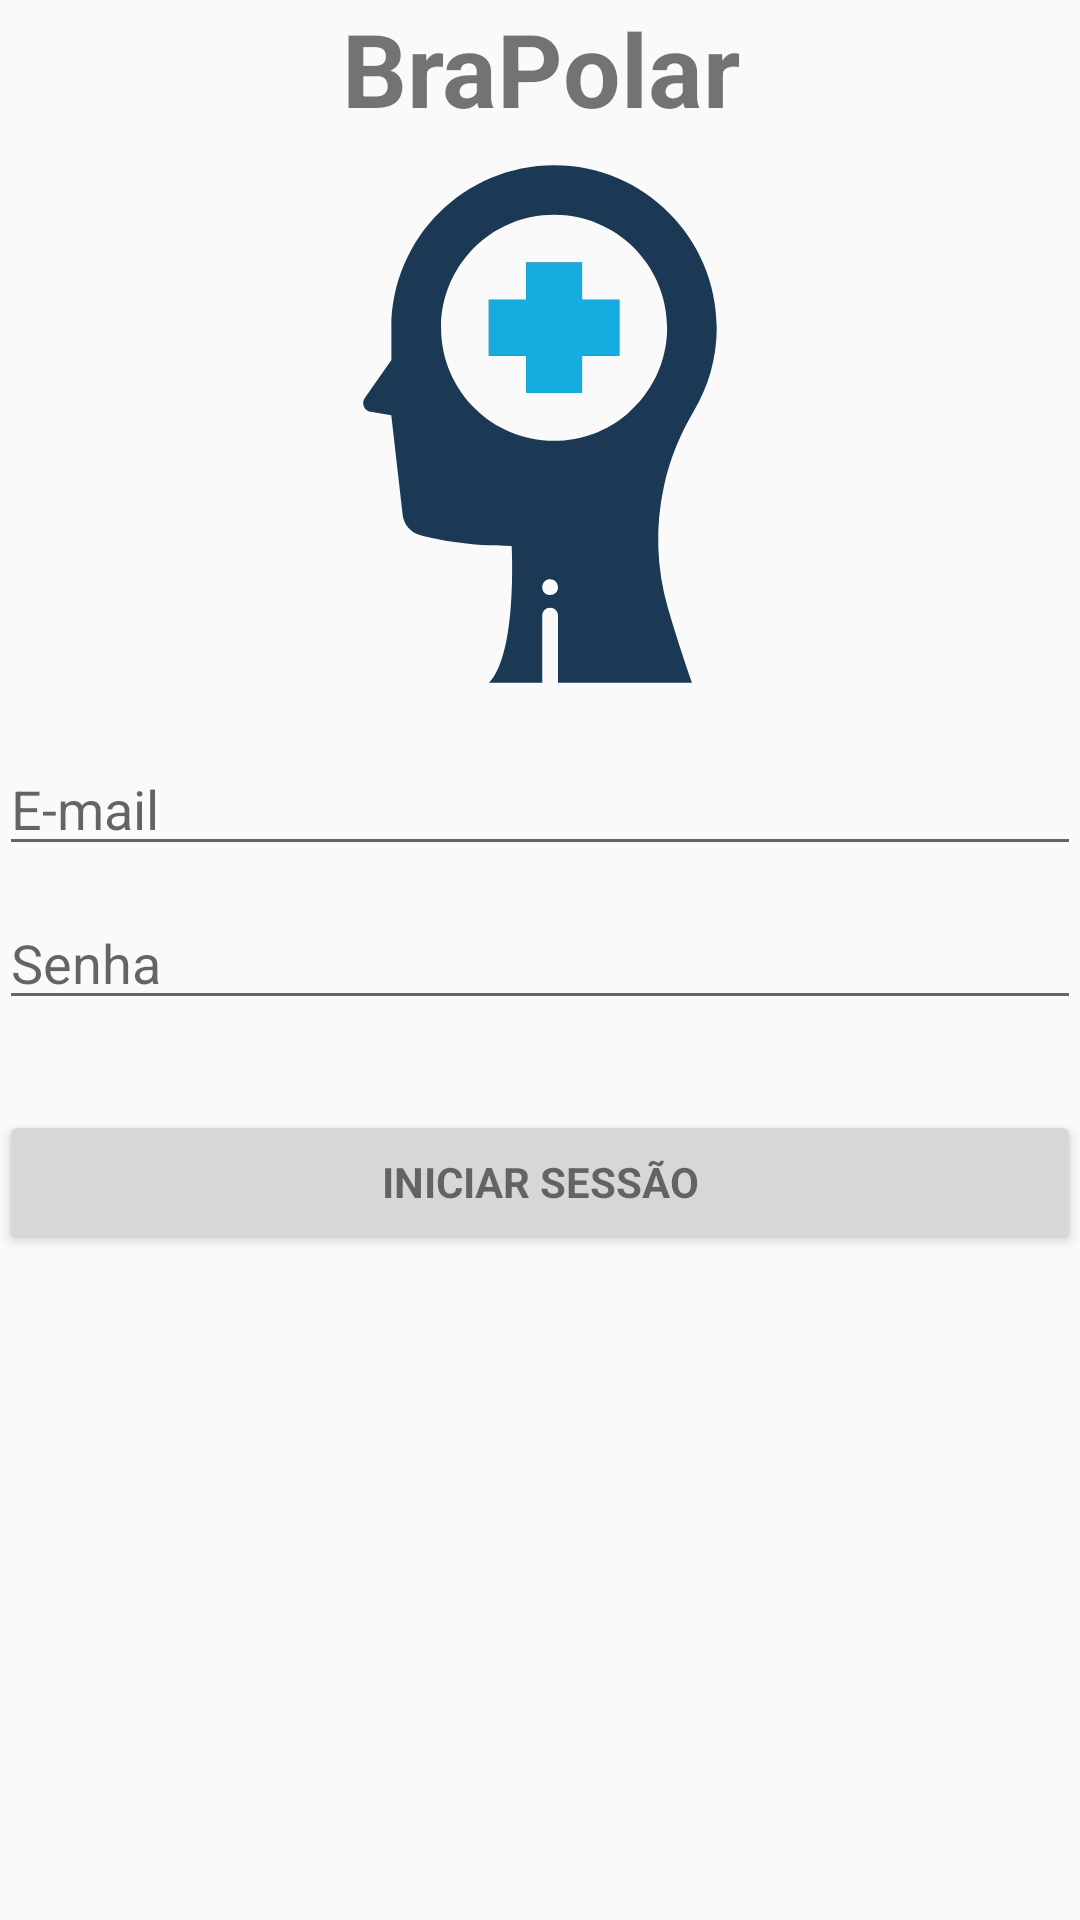

Write the Android layout XML for this screen, with the resource values it uses.
<!-- AndroidManifest.xml: application theme AppTheme -->
<!-- res/layout/activity_login.xml -->
<?xml version="1.0" encoding="utf-8"?>
<RelativeLayout xmlns:android="http://schemas.android.com/apk/res/android"
    xmlns:app="http://schemas.android.com/apk/res-auto"
    android:layout_width="match_parent"
    android:layout_height="match_parent"
    android:orientation="vertical"
    android:paddingLeft="@dimen/activity_horizontal_margin"
    android:paddingTop="@dimen/activity_vertical_margin"
    android:paddingRight="@dimen/activity_horizontal_margin"
    android:paddingBottom="@dimen/activity_vertical_margin">

    <ScrollView
        android:id="@+id/login_form"
        android:layout_width="match_parent"
        android:layout_height="match_parent">


        <LinearLayout
            android:id="@+id/email_login_form"
            android:layout_width="match_parent"
            android:layout_height="wrap_content"
            android:orientation="vertical">

            <TextView
                android:id="@+id/textView17"
                android:layout_width="match_parent"
                android:layout_height="wrap_content"
                android:divider="@android:color/transparent"
                android:dividerHeight="20.0sp"
                android:gravity="center"
                android:lineSpacingExtra="10sp"
                android:text="@string/app_name"
                android:textAllCaps="false"
                android:textSize="34sp"
                android:textStyle="bold" />

            <ImageView
                android:id="@+id/brapolar_img"
                android:layout_width="match_parent"
                android:layout_height="match_parent"
                android:contentDescription="@string/about_description"
                android:divider="@android:color/transparent"
                android:dividerHeight="20.0sp"
                android:scaleType="fitCenter"
                app:srcCompat="@drawable/ic_app_icon_big" />


            <EditText
                android:id="@+id/email"
                android:layout_width="match_parent"
                android:layout_height="wrap_content"
                android:hint="@string/prompt_email"
                android:inputType="textEmailAddress"
                android:maxLines="1"
                android:layout_marginTop="10dp"
                />

            <EditText
                android:id="@+id/password"
                android:layout_width="match_parent"
                android:layout_height="wrap_content"
                android:hint="Senha"
                android:imeActionId="@+id/login"
                android:imeActionLabel="@string/action_sign_in_short"
                android:imeOptions="actionUnspecified"
                android:inputType="textPassword"
                android:maxLines="1"
                android:layout_marginTop="10dp"

                />

            <Button
                android:id="@+id/email_sign_in_button"
                style="?android:textAppearanceSmall"
                android:layout_width="match_parent"
                android:layout_height="wrap_content"
                android:layout_marginTop="30dp"
                android:text="@string/action_sign_in_short"
                android:textStyle="bold" />

        </LinearLayout>
    </ScrollView>

</RelativeLayout>
<!-- resources referenced by this layout -->
<resources>
  <!-- drawable ic_app_icon_big (drawable) -->
  <vector xmlns:android="http://schemas.android.com/apk/res/android"
      android:width="192dp"
      android:height="192dp"
      android:viewportWidth="512.0"
      android:viewportHeight="512.0">
      <path
          android:fillColor="#1b3954"
          android:pathData="M326.5,145.6l0,49.8l-33.1,0l0,33.1l-49.8,0l0,-33.1l-33.1,0l0,-49.8l33.1,0l0,-33.1l49.8,0l0,33.1z" />
      <path
          android:fillColor="#16ace0"
          android:pathData="M326.5,145.6l0,49.8l-33.1,0l0,33.1l-49.8,0l0,-33.1l-33.1,0l0,-49.8l33.1,0l0,-33.1l49.8,0l0,33.1z" />
      <path
          android:fillColor="#1b3954"
          android:pathData="M393,244.1c12.8,-21.6 20.1,-46.7 20.1,-73.6c0,-79.9 -64.8,-144.6 -144.6,-144.6c-79.9,0 -144.6,64.8 -144.6,144.6c0,0.3 0,0.7 0,1h0V199l-23.6,33.8c-3.4,4.8 -0.5,11.5 5.2,12.4l18.3,3l10.1,88.4c1,8.8 7.3,16 15.9,18.3c15.4,4.1 43,9.5 81,9.5c0,0 5.4,96.1 -20.2,121.7H258v-59.8c0,-3.9 3.1,-7 7,-7s7,3.1 7,7v59.8h119.2c0,0 -11.7,-32.8 -21.5,-66.6c-10.2,-35.2 -11.4,-72.4 -3.5,-108.3C371.3,287.5 380.6,265 393,244.1zM271.9,402.5c-0.1,0.4 -0.2,0.9 -0.4,1.3c-0.2,0.4 -0.4,0.8 -0.6,1.2c-0.3,0.4 -0.5,0.7 -0.9,1.1c-1.3,1.3 -3.1,2 -5,2c-0.5,0 -0.9,0 -1.4,-0.1c-0.4,-0.1 -0.9,-0.2 -1.3,-0.4c-0.4,-0.2 -0.8,-0.4 -1.2,-0.6c-0.4,-0.3 -0.7,-0.6 -1.1,-0.9c-0.3,-0.3 -0.6,-0.7 -0.9,-1.1c-0.3,-0.4 -0.5,-0.8 -0.6,-1.2c-0.2,-0.4 -0.3,-0.9 -0.4,-1.3c-0.1,-0.4 -0.1,-0.9 -0.1,-1.4c0,-0.5 0,-0.9 0.1,-1.4c0.1,-0.4 0.2,-0.9 0.4,-1.3c0.2,-0.4 0.4,-0.8 0.6,-1.2c0.3,-0.4 0.5,-0.7 0.9,-1.1c0.3,-0.3 0.7,-0.6 1.1,-0.9c0.4,-0.3 0.8,-0.5 1.2,-0.7c0.4,-0.2 0.9,-0.3 1.3,-0.4c2.3,-0.4 4.7,0.3 6.3,1.9c1.3,1.3 2,3.1 2,4.9C272,401.6 271.9,402.1 271.9,402.5zM333.5,247c-17.5,14.9 -40.2,23.9 -65,23.9c-55.1,0 -99.9,-44.4 -100.4,-99.4c0,-0.3 0,-0.7 0,-1C168,115 213,70 268.5,70S369,115 369,170.5C369,201.1 355.2,228.6 333.5,247z" />
  </vector>
  <string name="about_description">Todos os direitos reservados - BraPolar v1.0</string>
  <string name="action_sign_in_short">Iniciar Sessão</string>
  <string name="app_name">BraPolar</string>
  <string name="prompt_email">E-mail</string>
  <style name="AppTheme" parent="Theme.AppCompat.Light.DarkActionBar">
          
          <item name="colorPrimary">@color/colorPrimary</item>
          <item name="colorPrimaryDark">@color/colorPrimaryDark</item>
          <item name="colorAccent">@color/colorAccent</item>
      </style>
  <color name="colorPrimary">#3f51b5</color>
  <color name="colorPrimaryDark">#303f9f</color>
  <color name="colorAccent">#FF4081</color>
</resources>
